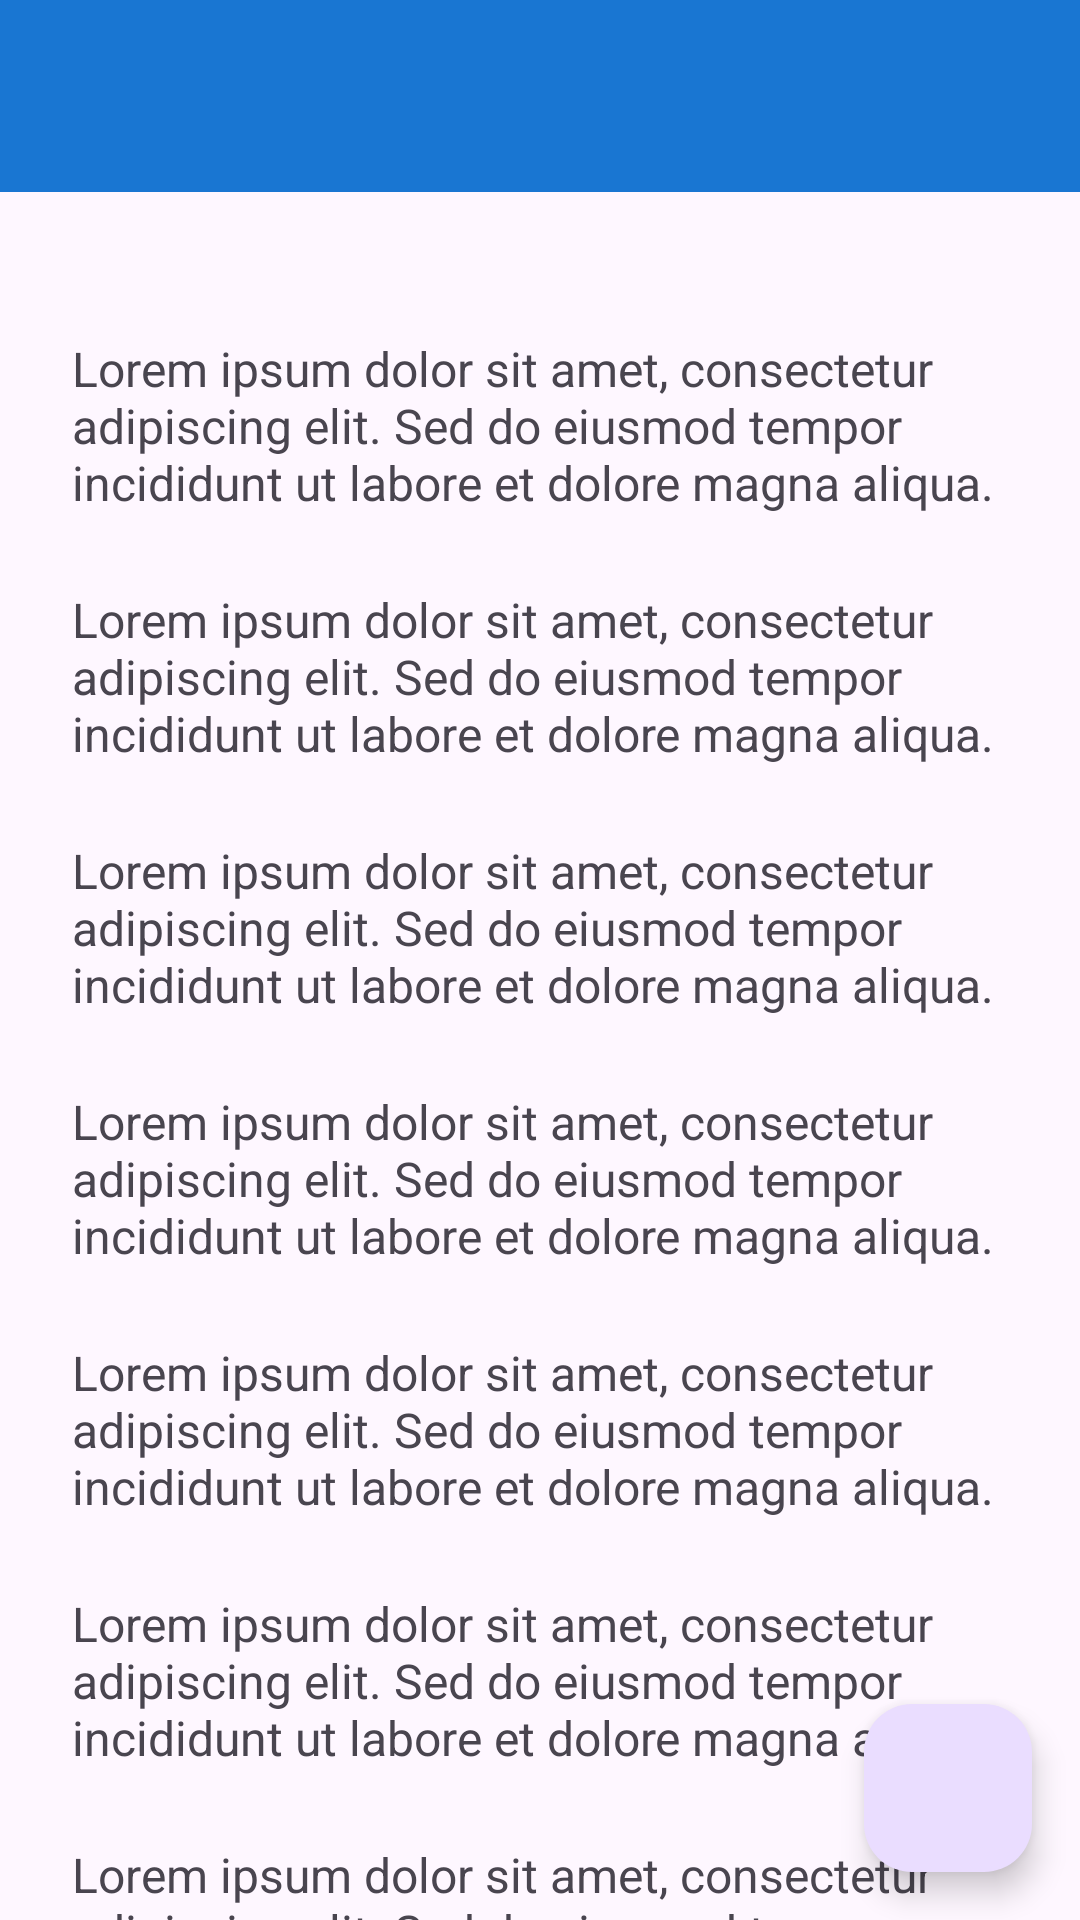

This screen was rendered from an Android layout file. Write that file and the resources it references.
<!-- AndroidManifest.xml: application theme Theme.Faqihblackhawk -->
<!-- res/layout/activity_fifth.xml -->
<?xml version="1.0" encoding="utf-8"?>
<androidx.coordinatorlayout.widget.CoordinatorLayout xmlns:android="http://schemas.android.com/apk/res/android"
    xmlns:app="http://schemas.android.com/apk/res-auto"
    xmlns:tools="http://schemas.android.com/tools"
    android:id="@+id/main"
    android:layout_width="match_parent"
    android:layout_height="match_parent"
    tools:context=".Home.pertemuan_5.FifthActivity">

    <com.google.android.material.appbar.AppBarLayout
        android:id="@+id/AppBarLayout"
        android:layout_width="match_parent"
        android:layout_height="wrap_content"
        android:theme="@style/ThemeOverlay.AppCompat.ActionBar">

        <androidx.appcompat.widget.Toolbar
            android:id="@+id/toolbar"
            android:layout_width="match_parent"
            android:layout_height="?attr/actionBarSize"
            android:background="@color/blue_dark"
            app:subtitleTextColor="@android:color/white"
            app:titleTextColor="@android:color/white"
            app:layout_scrollFlags="scroll|enterAlways"/>

    </com.google.android.material.appbar.AppBarLayout>

    <com.google.android.material.floatingactionbutton.FloatingActionButton
        android:id="@+id/fabAction"
        android:layout_width="wrap_content"
        android:layout_height="wrap_content"
        android:layout_gravity="bottom|end"
        android:layout_margin="16dp"
        android:src="@drawable/ic_add" />

    
    <androidx.core.widget.NestedScrollView
        android:id="@+id/nestedScrollView"
        android:layout_width="match_parent"
        android:layout_height="match_parent"
        app:layout_behavior="@string/appbar_scrolling_view_behavior"
        android:padding="24dp"
        android:clipToPadding="false">

        <LinearLayout
            android:layout_width="match_parent"
            android:layout_height="wrap_content"
            android:orientation="vertical"
            android:gravity="center_horizontal">

            
            <TextView
                android:layout_width="match_parent"
                android:layout_height="wrap_content"
                android:text="Lorem ipsum dolor sit amet, consectetur adipiscing elit. Sed do eiusmod tempor incididunt ut labore et dolore magna aliqua. "
                android:textSize="16sp"
                android:layout_marginTop="24dp" />
            
            <TextView
                android:layout_width="match_parent"
                android:layout_height="wrap_content"
                android:text="Lorem ipsum dolor sit amet, consectetur adipiscing elit. Sed do eiusmod tempor incididunt ut labore et dolore magna aliqua. "
                android:textSize="16sp"
                android:layout_marginTop="24dp" />
            <TextView
                android:layout_width="match_parent"
                android:layout_height="wrap_content"
                android:text="Lorem ipsum dolor sit amet, consectetur adipiscing elit. Sed do eiusmod tempor incididunt ut labore et dolore magna aliqua. "
                android:textSize="16sp"
                android:layout_marginTop="24dp" />
            <TextView
                android:layout_width="match_parent"
                android:layout_height="wrap_content"
                android:text="Lorem ipsum dolor sit amet, consectetur adipiscing elit. Sed do eiusmod tempor incididunt ut labore et dolore magna aliqua. "
                android:textSize="16sp"
                android:layout_marginTop="24dp" />
            <TextView
                android:layout_width="match_parent"
                android:layout_height="wrap_content"
                android:text="Lorem ipsum dolor sit amet, consectetur adipiscing elit. Sed do eiusmod tempor incididunt ut labore et dolore magna aliqua. "
                android:textSize="16sp"
                android:layout_marginTop="24dp" />
            <TextView
                android:layout_width="match_parent"
                android:layout_height="wrap_content"
                android:text="Lorem ipsum dolor sit amet, consectetur adipiscing elit. Sed do eiusmod tempor incididunt ut labore et dolore magna aliqua. "
                android:textSize="16sp"
                android:layout_marginTop="24dp" />
            
            <TextView
                android:layout_width="match_parent"
                android:layout_height="wrap_content"
                android:text="Lorem ipsum dolor sit amet, consectetur adipiscing elit. Sed do eiusmod tempor incididunt ut labore et dolore magna aliqua. "
                android:textSize="16sp"
                android:layout_marginTop="24dp" />
            <TextView
                android:layout_width="match_parent"
                android:layout_height="wrap_content"
                android:text="Lorem ipsum dolor sit amet, consectetur adipiscing elit. Sed do eiusmod tempor incididunt ut labore et dolore magna aliqua. "
                android:textSize="16sp"
                android:layout_marginTop="24dp" />
            <TextView
                android:layout_width="match_parent"
                android:layout_height="wrap_content"
                android:text="Lorem ipsum dolor sit amet, consectetur adipiscing elit. Sed do eiusmod tempor incididunt ut labore et dolore magna aliqua. "
                android:textSize="16sp"
                android:layout_marginTop="24dp" />
            <TextView
                android:layout_width="match_parent"
                android:layout_height="wrap_content"
                android:text="Lorem ipsum dolor sit amet, consectetur adipiscing elit. Sed do eiusmod tempor incididunt ut labore et dolore magna aliqua. "
                android:textSize="16sp"
                android:layout_marginTop="24dp" />

            <Button
                android:id="@+id/btnWebView"
                android:layout_width="match_parent"
                android:layout_height="wrap_content"
                android:text="Web Views"
                app:icon="@drawable/ic_add"
                app:iconGravity="textStart" />
        </LinearLayout>

    </androidx.core.widget.NestedScrollView>
</androidx.coordinatorlayout.widget.CoordinatorLayout>
<!-- resources referenced by this layout -->
<resources>
  <color name="blue_dark">#1976D2</color>
  <style name="Theme.Faqihblackhawk" parent="Base.Theme.Faqihblackhawk" />
  <style name="Base.Theme.Faqihblackhawk" parent="Theme.Material3.DayNight.NoActionBar">
          
          
      </style>
</resources>
